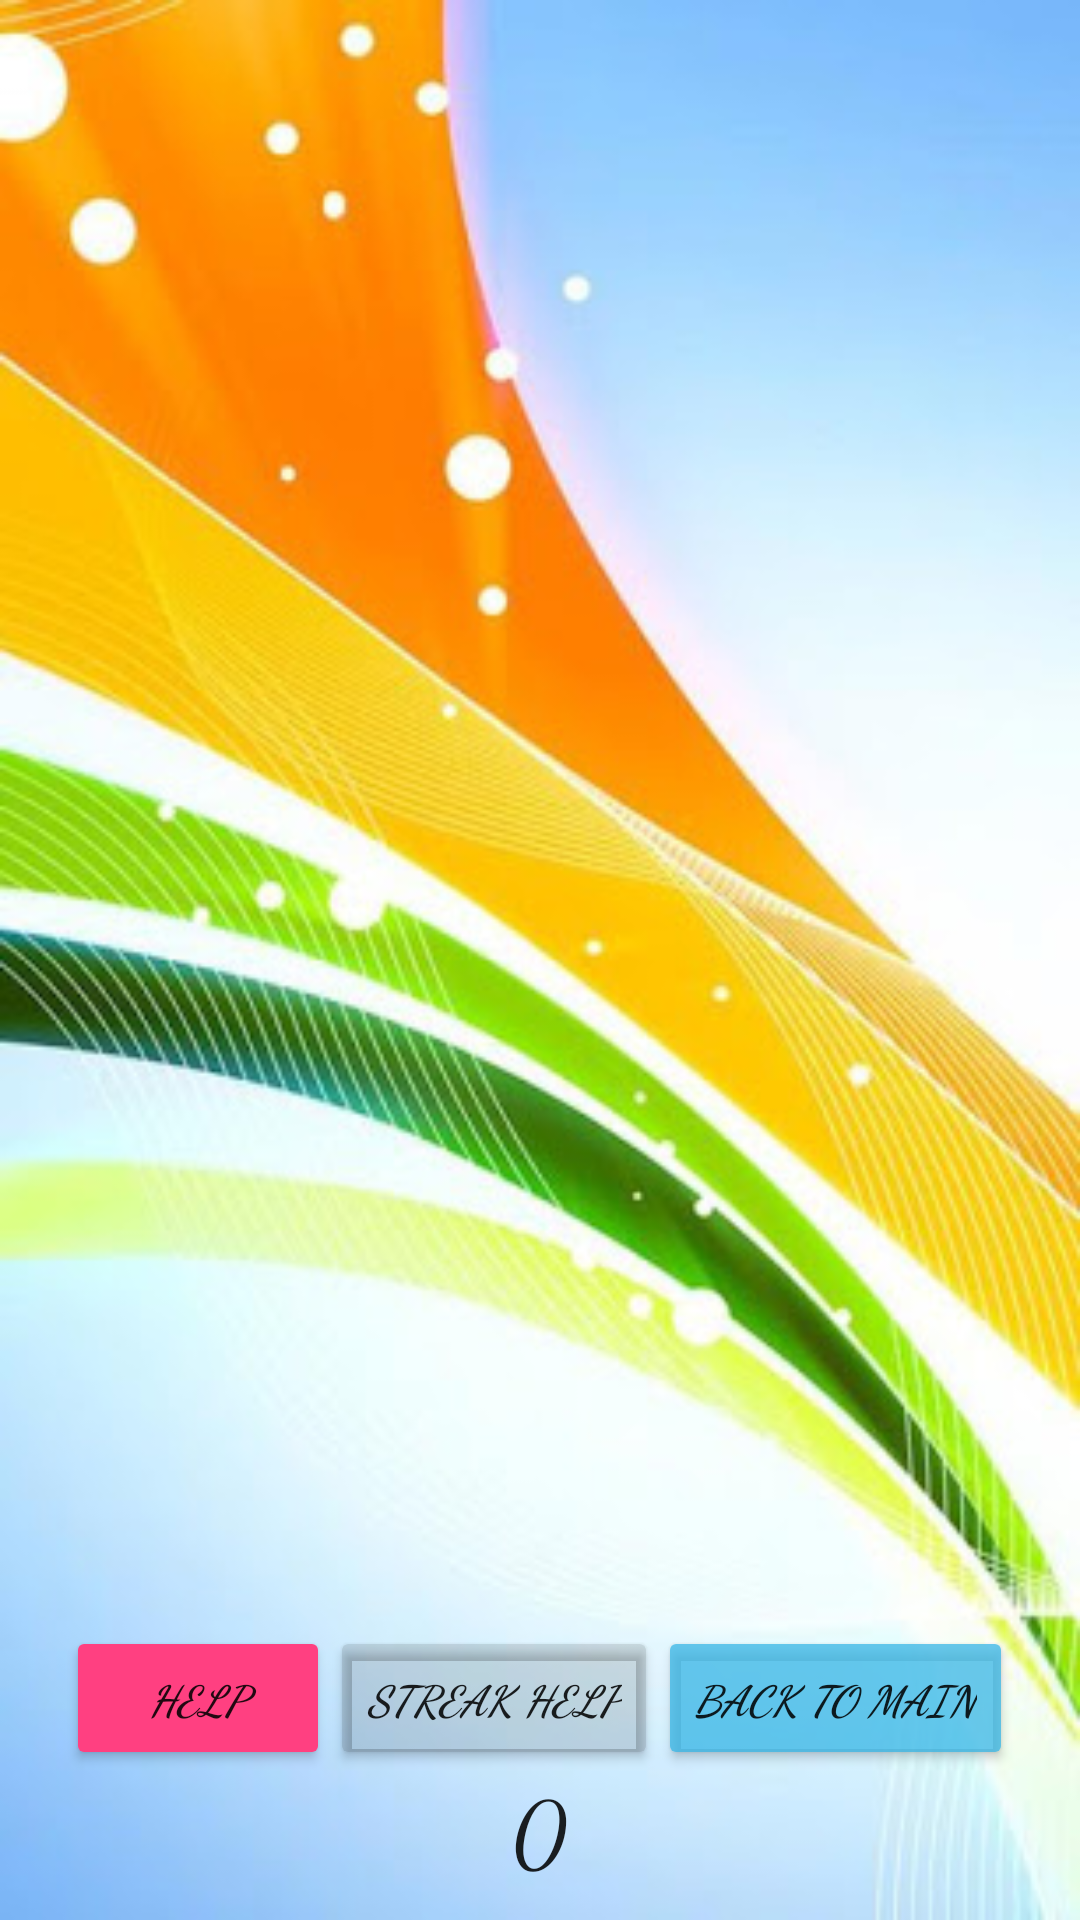

Write the Android layout XML for this screen, with the resource values it uses.
<!-- AndroidManifest.xml: application theme AppTheme -->
<!-- res/layout/fragment_sum_trix.xml -->
<FrameLayout xmlns:android="http://schemas.android.com/apk/res/android"
    xmlns:tools="http://schemas.android.com/tools"
    android:layout_width="match_parent"
    android:layout_height="match_parent"
    tools:context="zmnsoft.sumtrix.Fragments.SumTrixFragment"
    android:background="@drawable/game_bg"
    android:clickable="false">

    <TextView
        android:layout_width="wrap_content"
        android:layout_height="wrap_content"
        android:textAppearance="?android:attr/textAppearanceLarge"
        android:id="@+id/explodes"
        android:layout_gravity="center_horizontal|top"
        android:layout_marginTop="10dp"
        android:typeface="serif"
        android:fontFamily="cursive"
        android:textSize="20dp"
        android:text="" />

    <LinearLayout
        android:layout_marginTop="50dp"
        android:layout_width="wrap_content"
        android:layout_height="wrap_content"
        android:layout_gravity="top|center"
        android:id="@+id/storeLayout"
        android:orientation="horizontal">
    </LinearLayout>

    <GridLayout
        android:layout_width="wrap_content"
        android:layout_height="wrap_content"
        android:layout_gravity="center"
        android:id="@+id/boardLayout">
    </GridLayout>

    <LinearLayout
        android:layout_marginBottom="50dp"
        android:layout_width="wrap_content"
        android:layout_height="wrap_content"
        android:layout_gravity="bottom|center">

        <Button
            android:layout_width="wrap_content"
            android:layout_height="wrap_content"
            android:backgroundTint="@color/colorAccent"
            android:text="Help"
            android:typeface="serif"
            android:fontFamily="cursive"
            android:textStyle="bold|italic"
            android:id="@+id/help_btn"/>

        <Button
            android:layout_width="wrap_content"
            android:layout_height="wrap_content"
            android:backgroundTint="@color/myGrey"
            android:text="Streak Help"
            android:typeface="serif"
            android:fontFamily="cursive"
            android:textStyle="bold|italic"
            android:id="@+id/streakhelp_btn"/>

        <Button
            android:layout_width="wrap_content"
            android:layout_height="wrap_content"
            android:backgroundTint="@color/myBlue"
            android:text="Back To Main"
            android:typeface="serif"
            android:fontFamily="cursive"
            android:textStyle="bold|italic"
            android:id="@+id/main_btn"/>
    </LinearLayout>

    <TextView
        android:layout_width="wrap_content"
        android:layout_height="wrap_content"
        android:textAppearance="?android:attr/textAppearanceLarge"
        android:id="@+id/timeTracker"
        android:layout_gravity="center_horizontal|bottom"
        android:layout_marginBottom="10dp"
        android:typeface="serif"
        android:fontFamily="cursive"
        android:textSize="30dp"
        android:text="0" />

</FrameLayout>
<!-- resources referenced by this layout -->
<resources>
  <color name="colorAccent">#FF4081</color>
  <color name="myBlue">#BB33B5E5</color>
  <color name="myGrey">#1F000000</color>
  <!-- drawable game_bg: png bitmap (drawable, 185511 bytes) -->
  <style name="AppTheme" parent="Theme.AppCompat.Light.DarkActionBar">
          
          <item name="colorPrimary">@color/colorPrimary</item>
          <item name="colorPrimaryDark">@color/colorPrimaryDark</item>
          <item name="colorAccent">@color/colorAccent</item>
      </style>
  <color name="colorPrimary">#3F51B5</color>
  <color name="colorPrimaryDark">#303F9F</color>
</resources>
